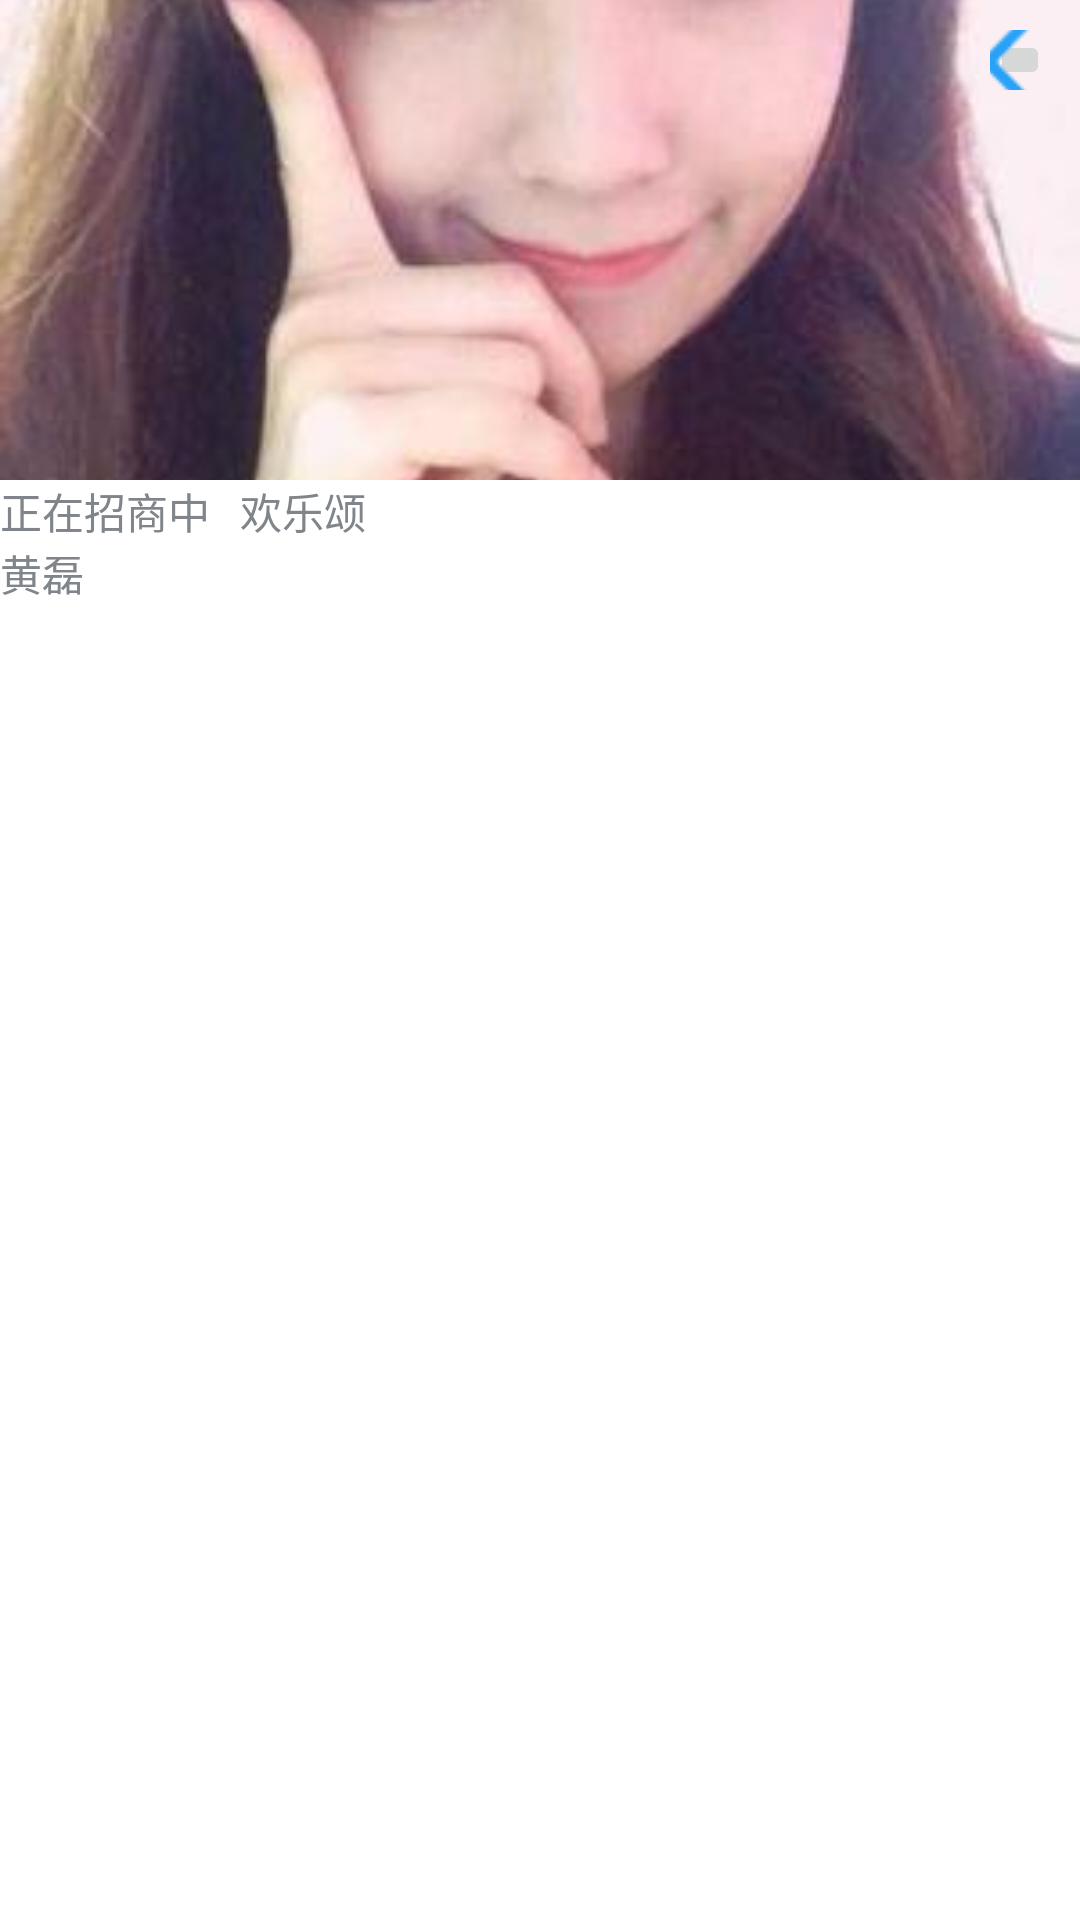

Layout XML and referenced resources for this Android screen:
<!-- AndroidManifest.xml: application theme AppTheme -->
<!-- res/layout/view_type_show_content.xml -->
<?xml version="1.0" encoding="utf-8"?>
<LinearLayout xmlns:android="http://schemas.android.com/apk/res/android"
    android:id="@+id/show_box"
    android:orientation="vertical"
    android:layout_width="250dp"
    android:layout_height="wrap_content"
    android:layout_marginRight="10dp">
    <RelativeLayout
        android:layout_width="match_parent"
        android:layout_height="wrap_content">
        <ImageView
            android:id="@+id/thumb"
            android:layout_width="match_parent"
            android:layout_height="160dp"
            android:scaleType="centerCrop"
            android:src="@drawable/img1"/>

        <ImageButton
            android:id="@+id/bt_favorite"
            android:layout_width="20dp"
            android:layout_height="20dp"
            android:src="@drawable/back"
            android:layout_margin="10dp"
            android:layout_alignRight="@+id/thumb"
            android:layout_alignEnd="@+id/thumb" />
    </RelativeLayout>

    <LinearLayout
        android:layout_width="match_parent"
        android:layout_height="wrap_content"
        android:orientation="horizontal">
        <TextView
            android:id="@+id/investment_status"
            android:layout_width="wrap_content"
            android:layout_height="wrap_content"
            android:text="正在招商中"/>
        <TextView
            android:id="@+id/name"
            android:layout_marginLeft="10dp"
            android:layout_width="wrap_content"
            android:layout_height="wrap_content"
            android:text="欢乐颂"/>
    </LinearLayout>

    <TextView
        android:id="@+id/cast"
        android:layout_width="wrap_content"
        android:layout_height="wrap_content"
        android:text="黄磊"/>

</LinearLayout>
<!-- resources referenced by this layout -->
<resources>
  <!-- drawable back: png bitmap (drawable, 3697 bytes) -->
  <!-- drawable img1: jpeg bitmap (drawable, 11903 bytes) -->
  <style name="AppTheme" parent="Theme.AppCompat.Light.NoActionBar">
          
          <item name="colorPrimary">@color/colorPrimary</item>
          <item name="colorPrimaryDark">@color/colorPrimaryDark</item>
          <item name="colorAccent">@color/colorAccent</item>
  
          <item name="android:windowBackground">@color/colorBackground</item>
          <item name="android:textColor">@color/colorText</item>
          <item name="android:textColorHint">@color/colorTextHint</item>
          <item name="android:borderlessButtonStyle">@color/colorBorder</item>
      </style>
  <color name="colorPrimary">#FFFFFF</color>
  <color name="colorPrimaryDark">#FFFFFF</color>
  <color name="colorAccent">#FF4081</color>
  <color name="colorBackground">#FFFFFF</color>
  <color name="colorText">#7F858A</color>
  <color name="colorTextHint">#A1A6A9</color>
  <color name="colorBorder">#D6D9DA</color>
</resources>
